19-way image classification set "Classification" from GitHub (vysakhpr/Matlab-Deep-Learning-For-Computer-Vision); label vocabulary: bolt5 16inx1 1 4in, bolt5 16inx1in, bolt5 16inx3 4in, finish nail1 1 4in, finish nail 2 in, hex nut1 4in, hex nut1 4in thin, hex nut5 16in, lock split washer1 4in, lock split washer3 8in, roofing nail1 1 4in, screw#10x3 4in pan, screw#6x1in flat, screw#8x1 1 2in flat, screw#8x1 2 pan, screw#8x3 4in flat, screw#8x3 4in pan, washer3 4inx1 8in, washer7 8in5 32in.

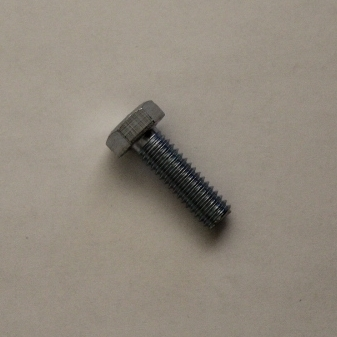
Label: bolt5 16inx1in

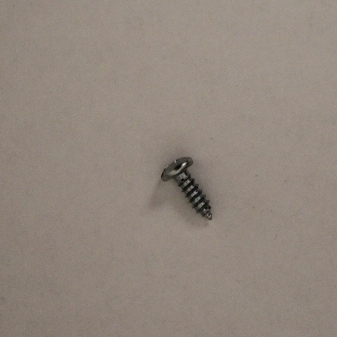
Label: screw#8x1 2 pan

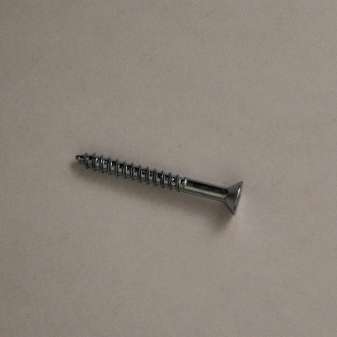
Label: screw#8x1 1 2in flat

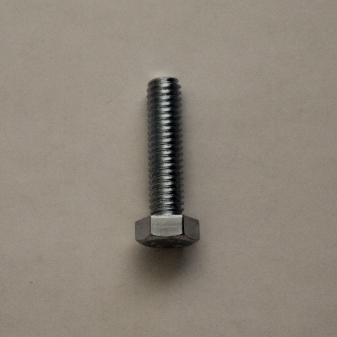
Label: bolt5 16inx1 1 4in

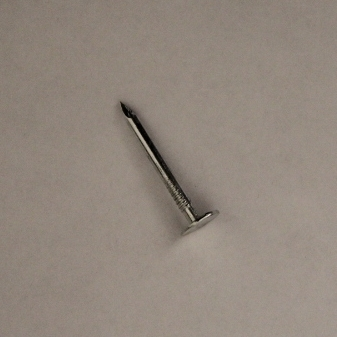
Label: roofing nail1 1 4in

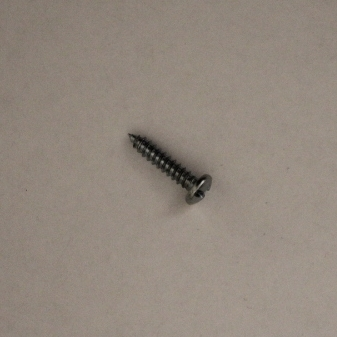
Label: screw#8x3 4in pan
